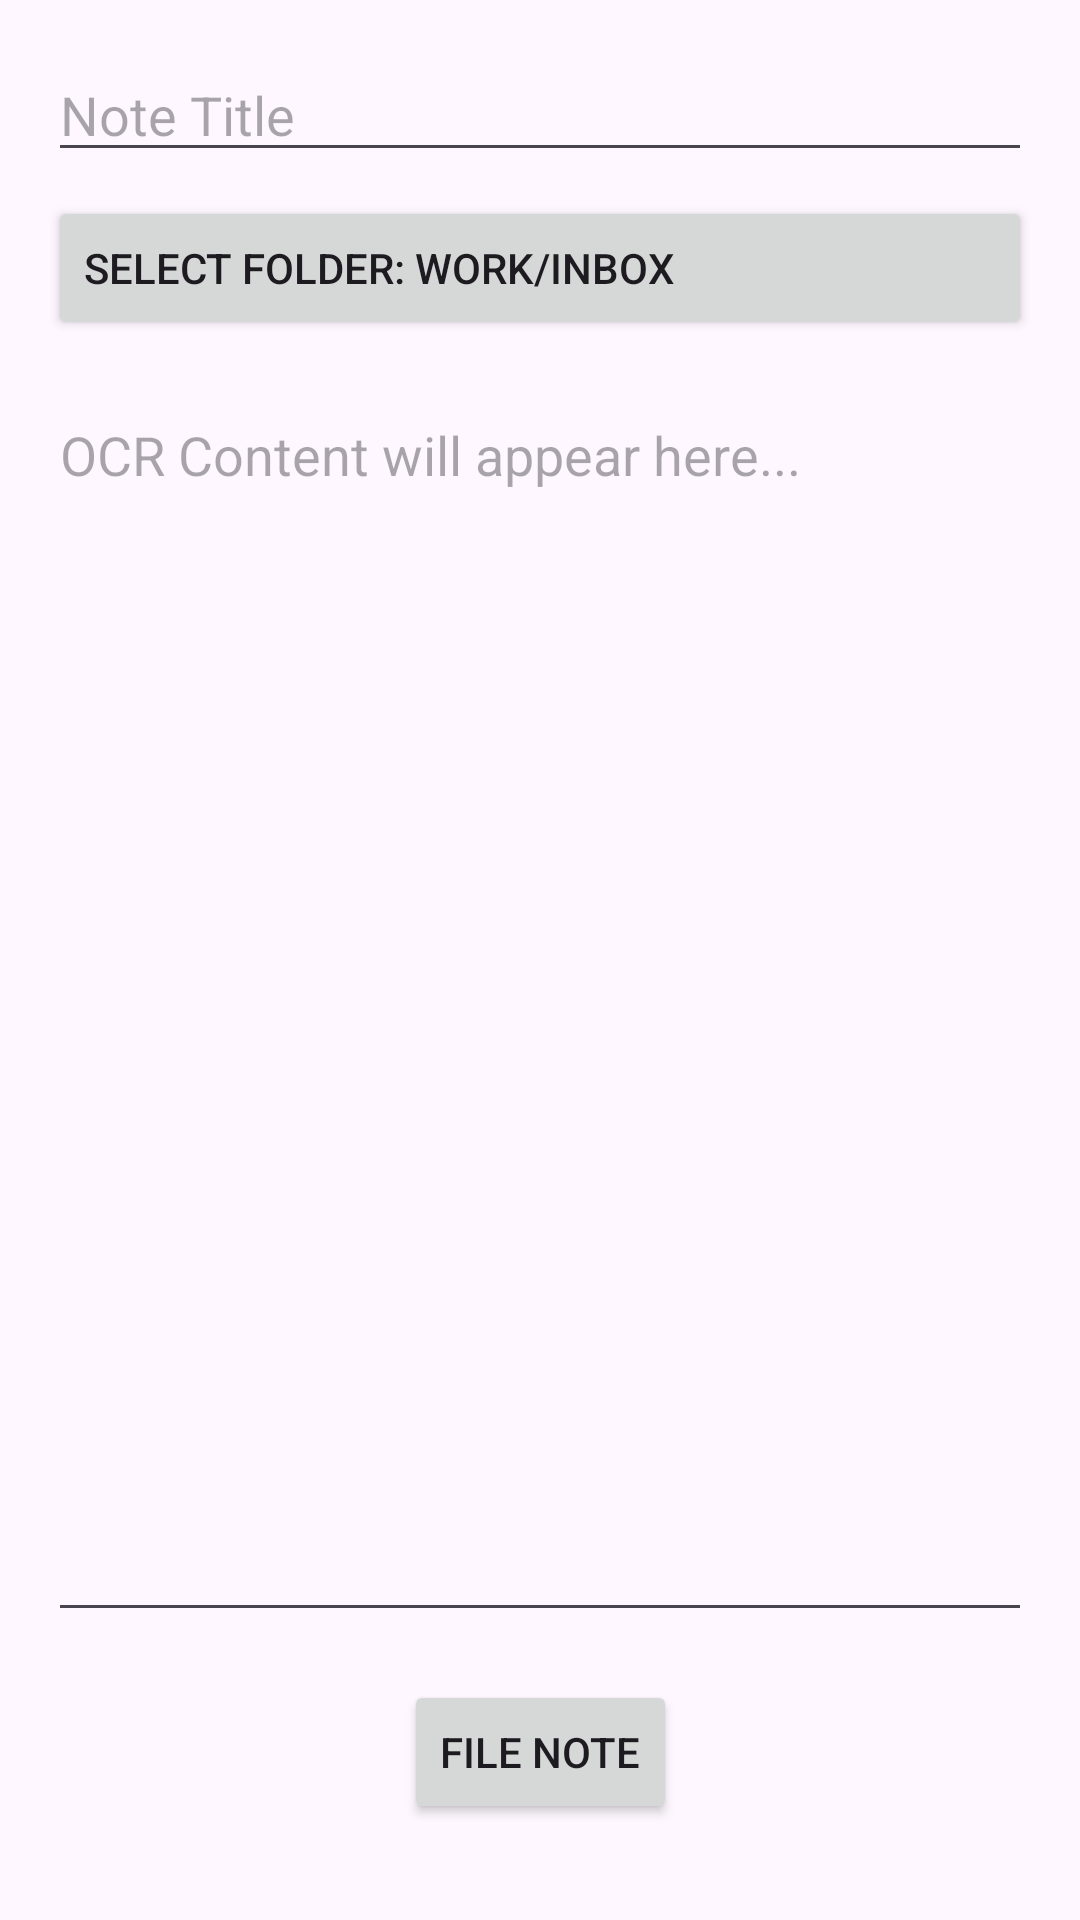

This screen was rendered from an Android layout file. Write that file and the resources it references.
<!-- AndroidManifest.xml: application theme Theme.ScribeVault -->
<!-- res/layout/fragment_filing.xml -->
<?xml version="1.0" encoding="utf-8"?>
<androidx.constraintlayout.widget.ConstraintLayout xmlns:android="http://schemas.android.com/apk/res/android"
    xmlns:app="http://schemas.android.com/apk/res-auto"
    xmlns:tools="http://schemas.android.com/tools"
    android:layout_width="match_parent"
    android:layout_height="match_parent"
    android:fitsSystemWindows="true"
    tools:context=".ui.filing.FilingFragment">

    <EditText
        android:id="@+id/edit_text_title"
        android:layout_width="0dp"
        android:layout_height="wrap_content"
        android:layout_margin="16dp"
        android:hint="Note Title"
        android:inputType="textCapSentences"
        app:layout_constraintEnd_toEndOf="parent"
        app:layout_constraintStart_toStartOf="parent"
        app:layout_constraintTop_toTopOf="parent" />

    <Button
        android:id="@+id/button_select_folder"
        android:layout_width="0dp"
        android:layout_height="wrap_content"
        android:layout_marginStart="16dp"
        android:layout_marginEnd="16dp"
        android:layout_marginTop="8dp"
        android:text="Select Folder: Work/Inbox"
        android:textAlignment="textStart"
        style="?android:attr/buttonStyleSmall"
        app:layout_constraintEnd_toEndOf="parent"
        app:layout_constraintStart_toStartOf="parent"
        app:layout_constraintTop_toBottomOf="@+id/edit_text_title" />

    <EditText
        android:id="@+id/edit_text_content"
        android:layout_width="0dp"
        android:layout_height="0dp"
        android:layout_margin="16dp"
        android:gravity="top"
        android:hint="OCR Content will appear here..."
        android:inputType="textMultiLine"
        app:layout_constraintBottom_toTopOf="@+id/button_file_note"
        app:layout_constraintEnd_toEndOf="parent"
        app:layout_constraintStart_toStartOf="parent"
        app:layout_constraintTop_toBottomOf="@+id/button_select_folder" />

    <Button
        android:id="@+id/button_file_note"
        android:layout_width="wrap_content"
        android:layout_height="wrap_content"
        android:layout_marginBottom="32dp"
        android:text="File Note"
        app:layout_constraintBottom_toBottomOf="parent"
        app:layout_constraintEnd_toEndOf="parent"
        app:layout_constraintStart_toStartOf="parent" />

</androidx.constraintlayout.widget.ConstraintLayout>
<!-- resources referenced by this layout -->
<resources>
  <style name="Theme.ScribeVault" parent="Base.Theme.ScribeVault" />
  <style name="Base.Theme.ScribeVault" parent="Theme.Material3.DayNight.NoActionBar">
          
          
      </style>
</resources>
